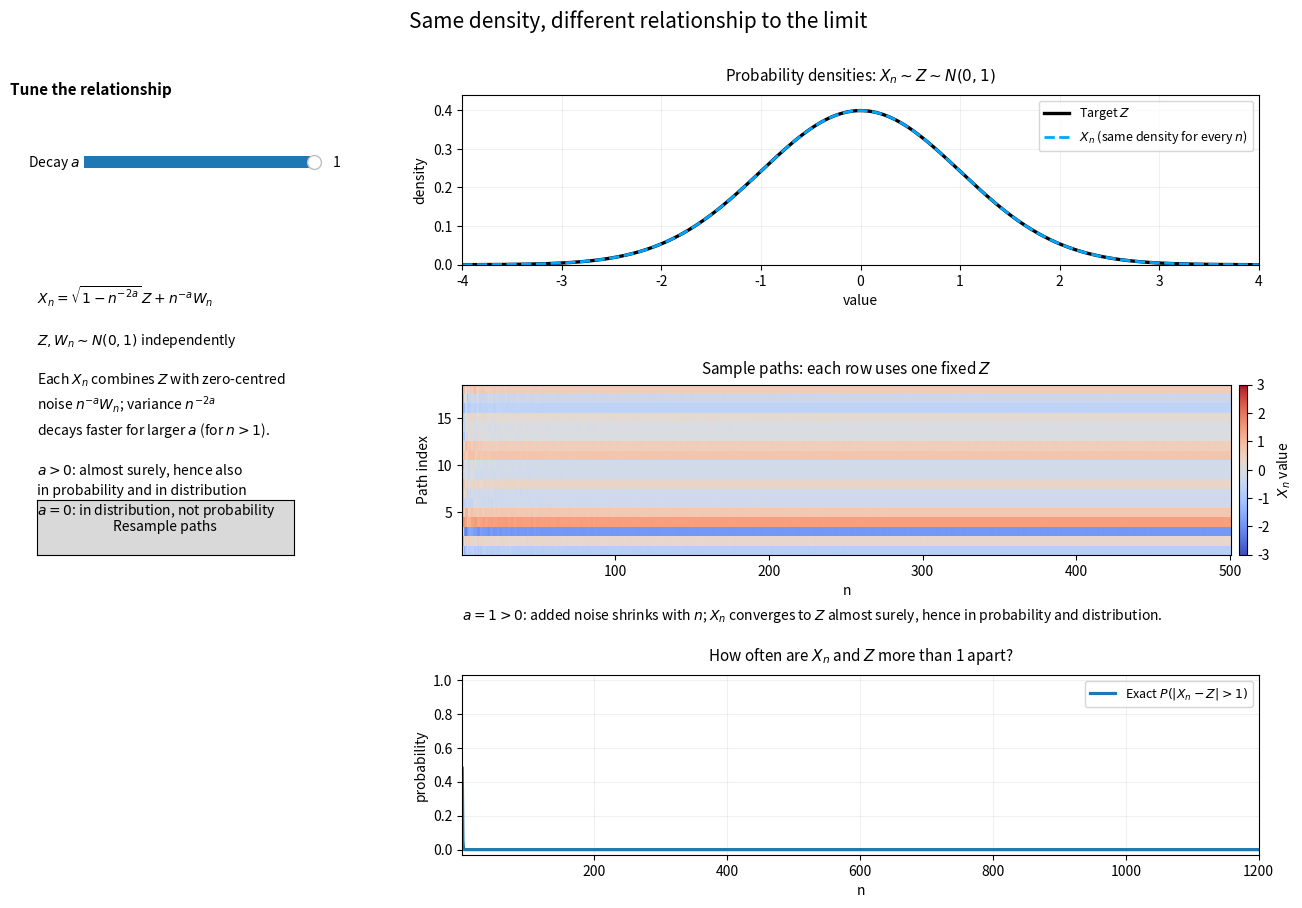

Recreate this plot in Python.
"""Interactive illustration of convergence in distribution vs probability.
Run: python convergence_in_distribution.py
Requires: numpy and matplotlib.
"""
import numpy as np
import matplotlib.pyplot as plt
from matplotlib.widgets import Slider, Button
from math import erfc

MAX_N = 1200

# Let Z and W_n be independent standard normals and set
# X_n = sqrt(1 - n^(-2a)) Z + n^(-a) W_n.
# Every X_n has the same N(0, 1) density as Z. For a > 0, X_n -> Z in
# probability; for a = 0, X_n is independent of Z, so convergence is in
# distribution only.
fig = plt.figure(figsize=(13.5, 10.0), constrained_layout=False)
fig.suptitle('Same density, different relationship to the limit', fontsize=15, y=.975)
ax_pdf = fig.add_axes([.37, .72, .59, .17])
ax_paths = fig.add_axes([.37, .43, .59, .17])
ax_prob = fig.add_axes([.37, .13, .59, .18])
fig.text(.035, .89, 'Tune the relationship', fontsize=11, weight='bold')
ax_alpha = fig.add_axes([.09, .81, .17, .025])
alpha_slider = Slider(ax_alpha, r'Decay $a$', 0, 1, valinit=1, valstep=.05, dragging=True)
alpha_slider.drawon = False
alpha_slider.valtext.set_x(1.08)
fig.text(.055, .70,
         r'$X_n=\sqrt{1-n^{-2a}}\,Z+n^{-a}W_n$' '\n\n'
         r'$Z,W_n\sim N(0,1)$ independently' '\n\n'
         r'Each $X_n$ combines $Z$ with zero-centred' '\n'
         r'noise $n^{-a}W_n$; variance $n^{-2a}$' '\n'
         r'decays faster for larger $a$ (for $n>1$).' '\n\n'
         r'$a>0$: almost surely, hence also' '\n'
         r'in probability and in distribution' '\n'
         r'$a=0$: in distribution, not probability',
         fontsize=10, va='top', linespacing=1.35)

state = {'seed': 2026}
path_image = None
prob_line = None
note_artist = None
x_pdf = np.linspace(-4, 4, 501)
pdf = np.exp(-x_pdf**2 / 2) / np.sqrt(2 * np.pi)
epsilon = 1.0


def draw_all():
    global path_image, prob_line, note_artist
    alpha = float(alpha_slider.val)
    ns = np.arange(1, MAX_N + 1, dtype=float)
    sigma = ns ** (-alpha)
    variance = 2 * (1 - np.sqrt(np.maximum(0, 1 - sigma**2)))
    probability = np.array([
        erfc(epsilon / np.sqrt(2 * v)) if v > 1e-14 else 0.0
        for v in variance
    ])

    ax_pdf.clear()
    ax_pdf.plot(x_pdf, pdf, color='black', linewidth=2.4, label=r'Target $Z$')
    ax_pdf.plot(x_pdf, pdf, color='#00A6FF', linewidth=2.0, linestyle='--',
                label=r'$X_n$ (same density for every $n$)')
    ax_pdf.set_title(r'Probability densities: $X_n \sim Z \sim N(0,1)$', fontsize=11, pad=10)
    ax_pdf.set_xlabel('value')
    ax_pdf.set_ylabel('density')
    ax_pdf.set_xlim(-4, 4)
    ax_pdf.set_ylim(0, .44)
    ax_pdf.grid(alpha=.18)
    ax_pdf.legend(loc='upper right', fontsize=9)

    path_rng = np.random.default_rng(state['seed'])
    path_count, path_n = 18, min(500, MAX_N)
    z_paths = path_rng.standard_normal((path_count, 1))
    w_paths = path_rng.standard_normal((path_count, path_n))
    path_ns = np.arange(1, path_n + 1, dtype=float)
    path_sigma = path_ns ** (-alpha)
    path_values = (np.sqrt(np.maximum(0, 1 - path_sigma**2))[None, :] * z_paths
                   + path_sigma[None, :] * w_paths)
    if path_image is None:
        path_image = ax_paths.imshow(
            path_values, origin='lower', interpolation='nearest', aspect='auto',
            extent=[.5, path_n + .5, .5, path_count + .5], cmap='coolwarm',
            vmin=-3, vmax=3)
        fig.colorbar(path_image, ax=ax_paths, fraction=.025, pad=.01, label=r'$X_n$ value')
        ax_paths.set_title(r'Sample paths: each row uses one fixed $Z$', fontsize=11, pad=8)
        ax_paths.set_ylabel('Path index')
        ax_paths.set_xlim(.5, path_n + .5)
        ax_paths.set_xlabel('n')
    else:
        path_image.set_data(path_values)

    if prob_line is None:
        (prob_line,) = ax_prob.plot(
            ns, probability, color='tab:blue', linewidth=2.3,
            label=r'Exact $P(|X_n-Z|>1)$')
        ax_prob.set_title(r'How often are $X_n$ and $Z$ more than 1 apart?', fontsize=11, pad=10)
        ax_prob.set_xlabel('n')
        ax_prob.set_ylabel('probability')
        ax_prob.set_xlim(1, MAX_N)
        ax_prob.set_ylim(-.03, 1.03)
        ax_prob.grid(alpha=.18)
        ax_prob.legend(loc='upper right', fontsize=9)
    else:
        prob_line.set_ydata(probability)

    if alpha == 0:
        note = (r'$a=0$: $X_n$ is independent of $Z$. The densities match exactly, '
                r'but the chance of being far apart stays positive: distribution only.')
    else:
        note = (rf'$a={alpha:g}>0$: added noise shrinks with $n$; '
                r'$X_n$ converges to $Z$ almost surely, hence in probability and distribution.')
    if note_artist is None:
        note_artist = fig.text(.37, .365, note, fontsize=10)
    else:
        note_artist.set_text(note)
    fig.canvas.draw_idle()


def update_during_drag(value):
    """Update only the probability curve and note while the slider moves."""
    alpha = float(value)
    ns = np.arange(1, MAX_N + 1, dtype=float)
    sigma = ns ** (-alpha)
    variance = 2 * (1 - np.sqrt(np.maximum(0, 1 - sigma**2)))
    probability = np.array([
        erfc(epsilon / np.sqrt(2 * v)) if v > 1e-14 else 0.0
        for v in variance
    ])
    prob_line.set_ydata(probability)
    if alpha == 0:
        note_artist.set_text(
            r'$a=0$: $X_n$ is independent of $Z$. The densities match exactly, '
            r'but the chance of being far apart stays positive: distribution only.')
    else:
        note_artist.set_text(
            rf'$a={alpha:g}>0$: added noise shrinks with $n$; '
            r'$X_n$ converges to $Z$ almost surely, hence in probability and distribution.')
    fig.canvas.draw_idle()


def finish_drag(event):
    if event.inaxes == ax_alpha:
        draw_all()


def resample_paths(_):
    state['seed'] += 1
    draw_all()


alpha_slider.on_changed(update_during_drag)
fig.canvas.mpl_connect('button_release_event', finish_drag)
ax_button = fig.add_axes([.055, .43, .19, .055])
button = Button(ax_button, 'Resample paths')
button.on_clicked(resample_paths)
draw_all()
plt.show()
